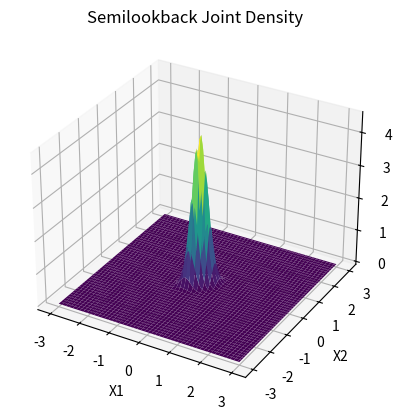

Recreate this plot in Python.
import numpy as np
from scipy.integrate import dblquad
import matplotlib.pyplot as plt

# Constants
S1 = 100  # Initial price of asset 1
S2 = 100  # Initial price of asset 2
r = 0.05  # Risk-free interest rate
T = 1.0  # Time to maturity


# Safe exponential function to avoid overflow
def safe_exp(x):
    return np.exp(np.minimum(x, 700))  # Cap exponentials to avoid overflow


# Payoff function for double lookback call option
def double_lookback_payoff(x1, x2, strike):
    """
    Payoff for a double lookback call option based on the difference
    between the maxima of two assets.
    """
    return max(S1 * safe_exp(x1) - S2 * safe_exp(x2) - strike, 0)


# Joint density function of two correlated Brownian motions
def joint_density(x1, x2, sigma1, sigma2, rho, T):
    """
    Joint probability density function of two correlated Brownian motions
    at time T.
    """
    sigma1_T = sigma1 * np.sqrt(T)
    sigma2_T = sigma2 * np.sqrt(T)
    denom = 2 * np.pi * sigma1_T * sigma2_T * np.sqrt(1 - rho ** 2)

    z1 = x1 / sigma1_T
    z2 = x2 / sigma2_T
    exp_term = -((z1 ** 2 + z2 ** 2 - 2 * rho * z1 * z2) / (2 * (1 - rho ** 2)))

    return np.exp(exp_term) / denom


# Numerical integration with bounded range
def calculate_option_price(payoff_function, sigma1, sigma2, rho, T, strike):
    """
    Calculate the price of a lookback option by integrating the payoff
    function with respect to the joint density of maxima and minima.
    """
    result, error = dblquad(
        lambda x1, x2: payoff_function(x1, x2, strike) * joint_density(x1, x2, sigma1, sigma2, rho, T),
        -5, 5,  # Limit x1 bounds
        lambda x1: -5, lambda x1: 5  # Limit x2 bounds
    )
    return np.exp(-r * T) * result  # Discounted present value of expected payoff


# Plotting the joint density for visualization
def plot_joint_density(sigma1, sigma2, rho, T):
    """
    Plot the joint density function for visualization.
    """
    x = np.linspace(-3, 3, 100)
    y = np.linspace(-3, 3, 100)
    X, Y = np.meshgrid(x, y)
    Z = joint_density(X, Y, sigma1, sigma2, rho, T)

    fig = plt.figure()
    ax = fig.add_subplot(111, projection='3d')
    ax.plot_surface(X, Y, Z, cmap='viridis')
    ax.set_title("Semilookback Joint Density")
    ax.set_xlabel("X1")
    ax.set_ylabel("X2")
    ax.set_zlabel("Density")
    plt.show()


# Parameters
sigma1 = 0.2  # Volatility of asset 1
sigma2 = 0.2  # Volatility of asset 2
rho = 0.5  # Correlation between assets

# Strike prices for validation
strikes = [90, 100, 110]

# Validate the option pricing
print("Validating Lookback Options")
for strike in strikes:
    try:
        double_price = calculate_option_price(double_lookback_payoff, sigma1, sigma2, rho, T, strike)
        print(f"Strike: {strike}, Double Lookback Call: {double_price:.4f}")
    except Exception as e:
        print(f"Strike: {strike}, Error: {e}")

# Plot the joint density
plot_joint_density(sigma1, sigma2, rho, T)
